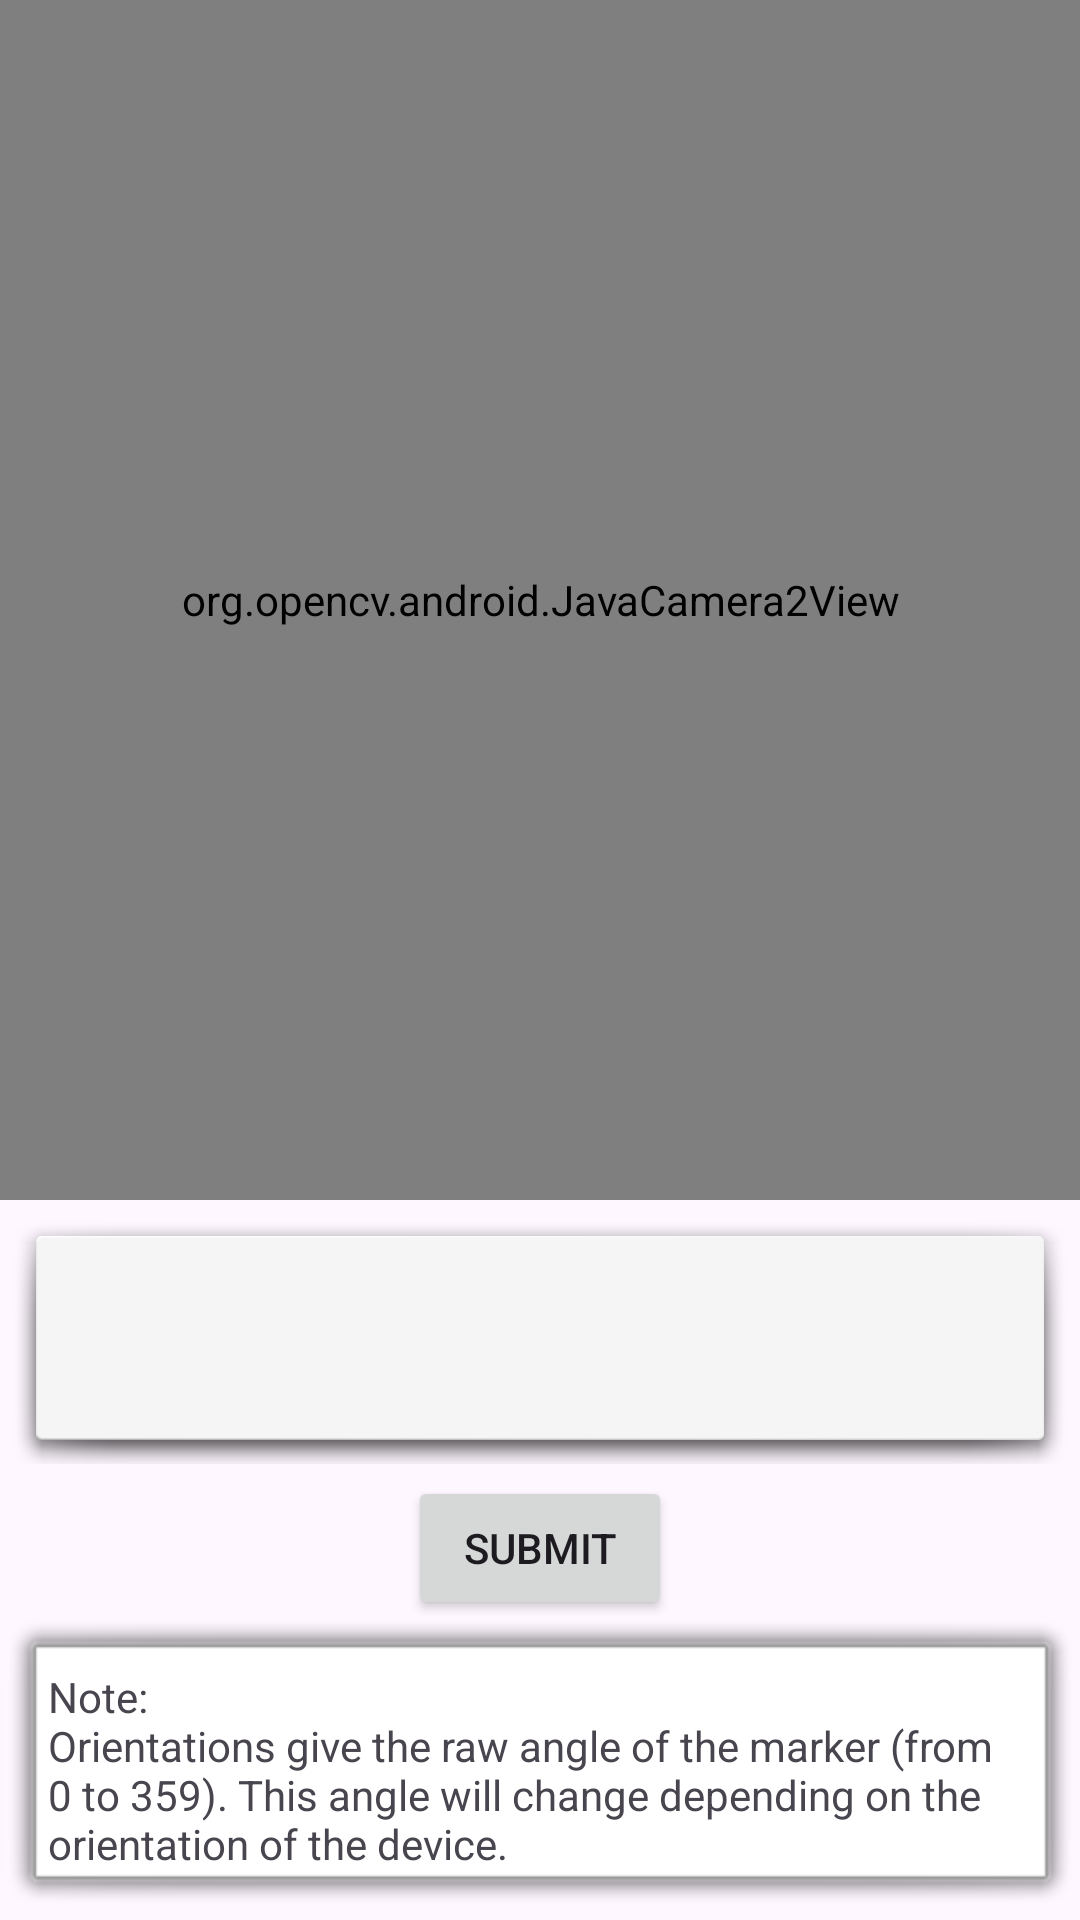

Produce the Android XML layout that renders to this screen, including the resource entries it uses.
<!-- AndroidManifest.xml: application theme Theme.TryScannerNDK -->
<!-- res/layout/fragment_scanner.xml -->
<?xml version="1.0" encoding="utf-8"?>
<LinearLayout xmlns:android="http://schemas.android.com/apk/res/android"
    xmlns:tools="http://schemas.android.com/tools"
    android:layout_width="match_parent"
    android:layout_height="match_parent"
    android:orientation="vertical"
    tools:context=".ScannerFragment">

    <org.opencv.android.JavaCamera2View
        android:layout_width="match_parent"
        android:layout_height="400dp"
        android:id="@+id/main_camera"
        android:padding="16dp"
        />

    <TextView
        android:id="@+id/tvMarkerDetails"
        android:layout_width="match_parent"
        android:layout_height="wrap_content"
        android:layout_margin="4dp"
        android:padding="8dp"
        android:scrollbars = "vertical"
        android:fillViewport="true"
        android:layout_weight="1.0"
        android:background="@android:drawable/dialog_holo_light_frame"
        tools:text="TextView" />

    <Button
        android:layout_width="wrap_content"
        android:layout_height="wrap_content"
        android:id="@+id/submit_button"
        android:layout_gravity="center_horizontal"
        android:contentDescription="@string/submit"
        android:paddingLeft="16dp"
        android:paddingRight="16dp"
        android:text="@string/submit" />

    <TextView
        android:id="@+id/tvMessage"
        android:layout_width="match_parent"
        android:layout_height="wrap_content"
        android:padding="16dp"
        android:background="@android:drawable/alert_light_frame"
        tools:text="TextView"
        android:text="@string/message" />

</LinearLayout>
<!-- resources referenced by this layout -->
<resources>
  <string name="message">Note: \nOrientations give the raw angle of the marker (from 0 to 359). This angle will change depending on the orientation of the device.</string>
  <string name="submit">Submit</string>
  <style name="Theme.TryScannerNDK" parent="Base.Theme.TryScannerNDK" />
  <style name="Base.Theme.TryScannerNDK" parent="Theme.Material3.DayNight.NoActionBar">
          
          
      </style>
</resources>
